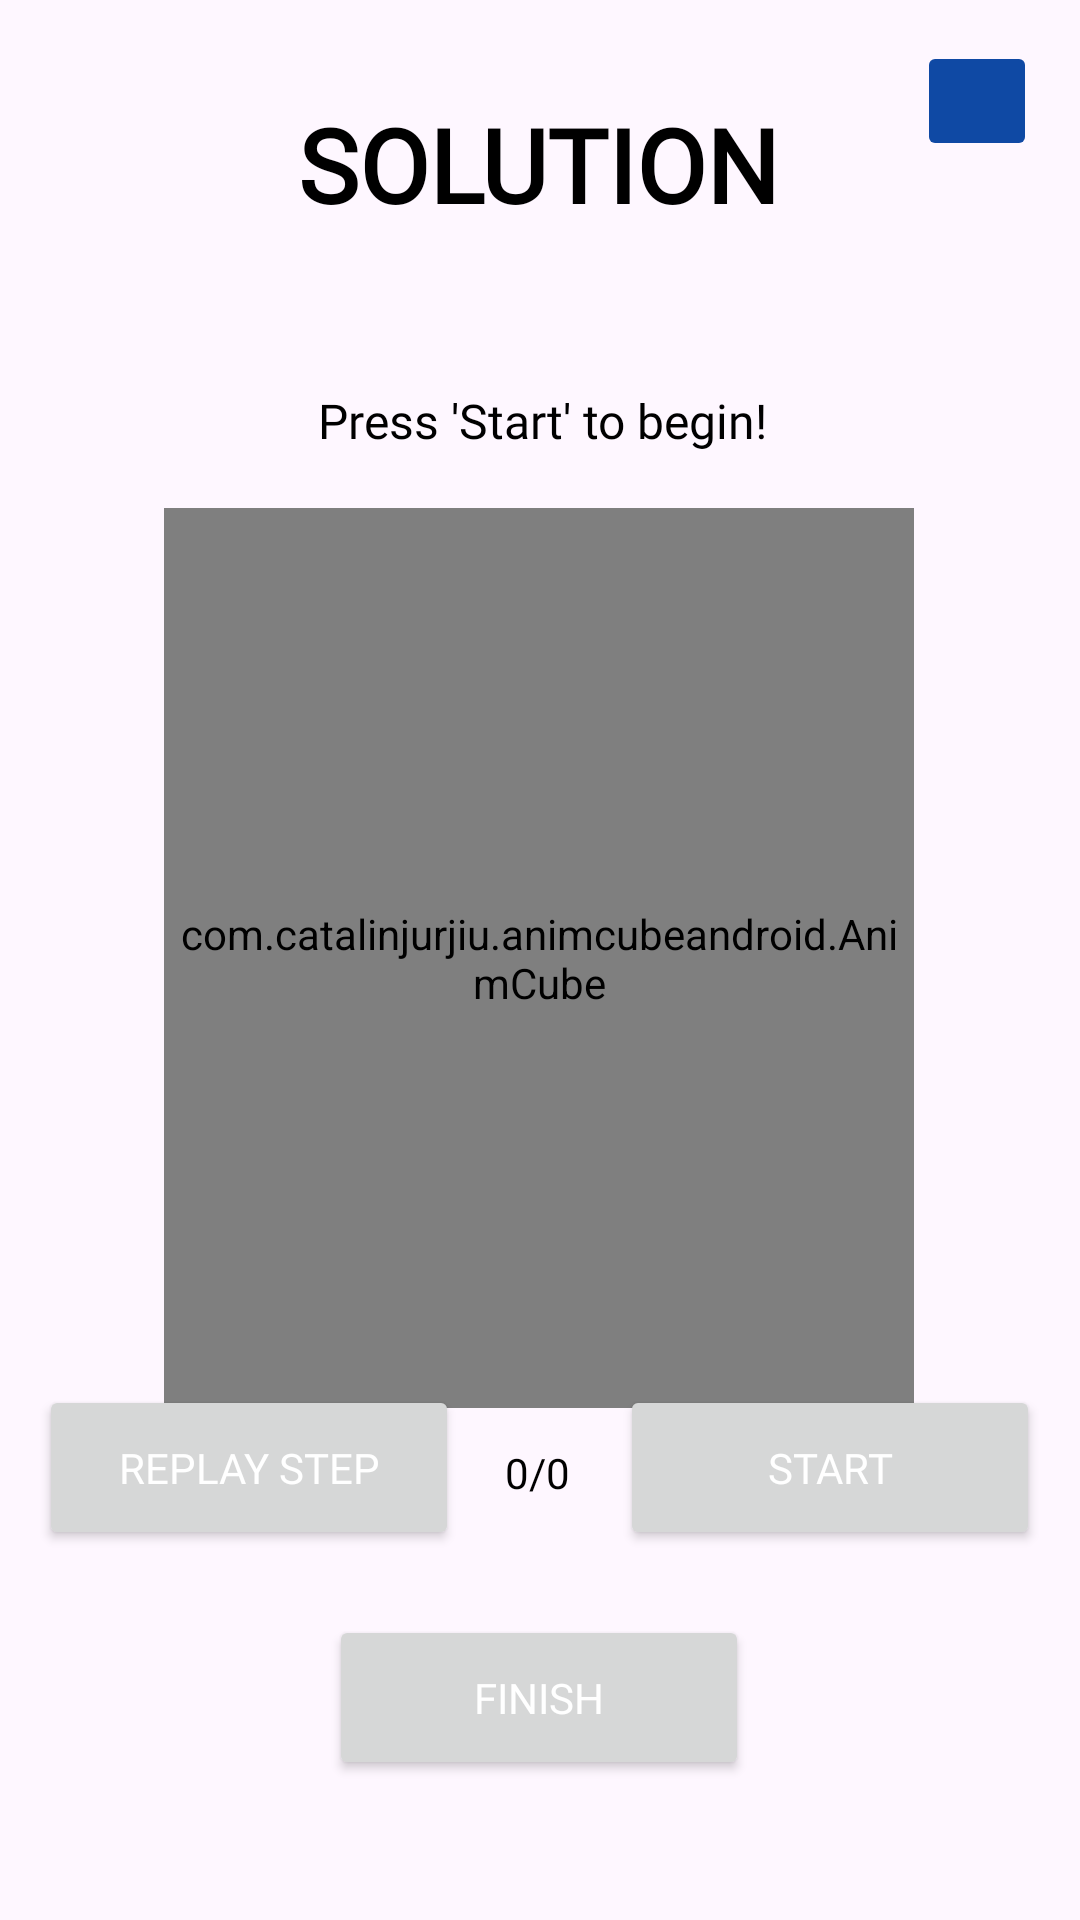

Write the Android layout XML for this screen, with the resource values it uses.
<!-- AndroidManifest.xml: application theme Theme.Unscramble -->
<!-- res/layout/activity_solution.xml -->
<?xml version="1.0" encoding="utf-8"?>
<androidx.constraintlayout.widget.ConstraintLayout xmlns:android="http://schemas.android.com/apk/res/android"
    xmlns:app="http://schemas.android.com/apk/res-auto"
    xmlns:tools="http://schemas.android.com/tools"
    android:layout_width="match_parent"
    android:layout_height="match_parent"
    tools:context=".SolutionActivity">

    <Button
        android:id="@+id/finishSolveButton"
        android:layout_width="140dp"
        android:layout_height="55dp"
        android:text="Finish"
        android:fontFamily="@font/product_sans_bold"
        android:textColor="@color/white"
        app:layout_constraintBottom_toBottomOf="parent"
        app:layout_constraintEnd_toEndOf="parent"
        app:layout_constraintHorizontal_bias="0.498"
        app:layout_constraintStart_toStartOf="parent"
        app:layout_constraintTop_toTopOf="parent"
        app:layout_constraintVertical_bias="0.92" />

    <TextView
        android:id="@+id/solutionTitleText"
        android:layout_width="wrap_content"
        android:layout_height="wrap_content"
        android:fontFamily="@font/product_sans_bold"
        android:text="SOLUTION"
        android:textColor = "?android:textColorPrimary"
        android:textSize="34sp"
        android:textStyle="bold"
        app:layout_constraintBottom_toBottomOf="parent"
        app:layout_constraintEnd_toEndOf="parent"
        app:layout_constraintHorizontal_bias="0.498"
        app:layout_constraintStart_toStartOf="parent"
        app:layout_constraintTop_toTopOf="parent"
        app:layout_constraintVertical_bias="0.054" />

    <ImageButton
        android:id="@+id/solutionHome"
        android:layout_width="40dp"
        android:layout_height="40dp"
        android:backgroundTint="@color/primary_blue"
        app:layout_constraintBottom_toBottomOf="parent"
        app:layout_constraintEnd_toEndOf="parent"
        app:layout_constraintHorizontal_bias="0.955"
        app:layout_constraintStart_toStartOf="parent"
        app:layout_constraintTop_toTopOf="parent"
        app:layout_constraintVertical_bias="0.023"
        app:srcCompat="@drawable/ic_baseline_home_24" />

    <com.catalinjurjiu.animcubeandroid.AnimCube
        android:id="@+id/animCube"
        android:layout_width="300dp"
        android:layout_height="300dp"
        app:backFacesDistance="4"
        app:backgroundColor="?android:attr/colorBackground"
        app:initialState=""
        app:layout_constraintBottom_toBottomOf="parent"
        app:layout_constraintEnd_toEndOf="parent"
        app:layout_constraintHeight="300dp"
        app:layout_constraintHorizontal_bias="0.496"
        app:layout_constraintStart_toStartOf="parent"
        app:layout_constraintTop_toTopOf="parent"
        app:layout_constraintVertical_bias="0.498"
        app:layout_constraintWidth="250dp" />

    <Button
        android:id="@+id/nextStepButton"
        android:layout_width="140dp"
        android:layout_height="55dp"
        android:text="Start"
        android:fontFamily="@font/product_sans_bold"
        android:textColor="@color/white"
        app:layout_constraintBottom_toBottomOf="parent"
        app:layout_constraintEnd_toEndOf="parent"
        app:layout_constraintHorizontal_bias="0.94"
        app:layout_constraintStart_toStartOf="parent"
        app:layout_constraintTop_toTopOf="parent"
        app:layout_constraintVertical_bias="0.789" />

    <Button
        android:id="@+id/replayStepButton"
        android:layout_width="140dp"
        android:layout_height="55dp"
        android:text="Replay Step"
        android:fontFamily="@font/product_sans_bold"
        android:textColor="@color/white"
        app:layout_constraintBottom_toBottomOf="parent"
        app:layout_constraintEnd_toEndOf="parent"
        app:layout_constraintHorizontal_bias="0.059"
        app:layout_constraintStart_toStartOf="parent"
        app:layout_constraintTop_toTopOf="parent"
        app:layout_constraintVertical_bias="0.789" />

    <TextView
        android:id="@+id/stepNumber"
        android:layout_width="wrap_content"
        android:layout_height="wrap_content"
        android:text="0/0"
        android:fontFamily="@font/product_sans_regular"
        android:textColor = "?android:textColorPrimary"
        app:layout_constraintBottom_toBottomOf="parent"
        app:layout_constraintEnd_toEndOf="parent"
        app:layout_constraintHorizontal_bias="0.498"
        app:layout_constraintStart_toStartOf="parent"
        app:layout_constraintTop_toTopOf="parent"
        app:layout_constraintVertical_bias="0.775" />

    <TextView
        android:id="@+id/moveListText"
        android:layout_width="wrap_content"
        android:layout_height="wrap_content"
        android:text=""
        android:textSize="22sp"
        android:fontFamily="@font/product_sans_bold"
        android:textColor = "?android:textColorPrimary"
        app:layout_constraintBottom_toBottomOf="parent"
        app:layout_constraintEnd_toEndOf="parent"
        app:layout_constraintHorizontal_bias="0.498"
        app:layout_constraintStart_toStartOf="parent"
        app:layout_constraintTop_toTopOf="parent"
        app:layout_constraintVertical_bias="0.898" />

    <TextView
        android:id="@+id/instructionText"
        android:layout_width="380dp"
        android:layout_height="130dp"
        android:fontFamily="@font/product_sans_regular"
        android:gravity="center_vertical|center_horizontal"
        android:text="Press 'Start' to begin!"
        android:textColor="?android:textColorPrimary"
        android:textSize="16sp"
        app:layout_constraintBottom_toBottomOf="parent"
        app:layout_constraintEnd_toEndOf="parent"
        app:layout_constraintHorizontal_bias="0.498"
        app:layout_constraintStart_toStartOf="parent"
        app:layout_constraintTop_toTopOf="parent"
        app:layout_constraintVertical_bias="0.148" />

</androidx.constraintlayout.widget.ConstraintLayout>
<!-- resources referenced by this layout -->
<resources>
  <color name="primary_blue">#0F49A4</color>
  <color name="white">#FFFFFFFF</color>
  <style name="Theme.Unscramble" parent="Theme.Material3.DayNight.NoActionBar">
          
          <item name="colorPrimary">@color/primary_blue</item>
          <item name="colorPrimaryVariant">@color/secondary_blue</item>
          <item name="colorOnPrimary">@color/white</item>
          
          <item name="colorSecondary">@color/teal_200</item>
          <item name="colorSecondaryVariant">@color/teal_700</item>
          <item name="colorOnSecondary">@color/white</item>
          
          <item name="android:statusBarColor" tools:targetApi="l">?attr/colorPrimaryVariant</item>
          
          <item name="android:textColorPrimary">@color/black</item>
      </style>
  <color name="secondary_blue">#337DEF</color>
  <color name="teal_200">#FF03DAC5</color>
  <color name="teal_700">#FF018786</color>
  <color name="black">#FF000000</color>
</resources>
